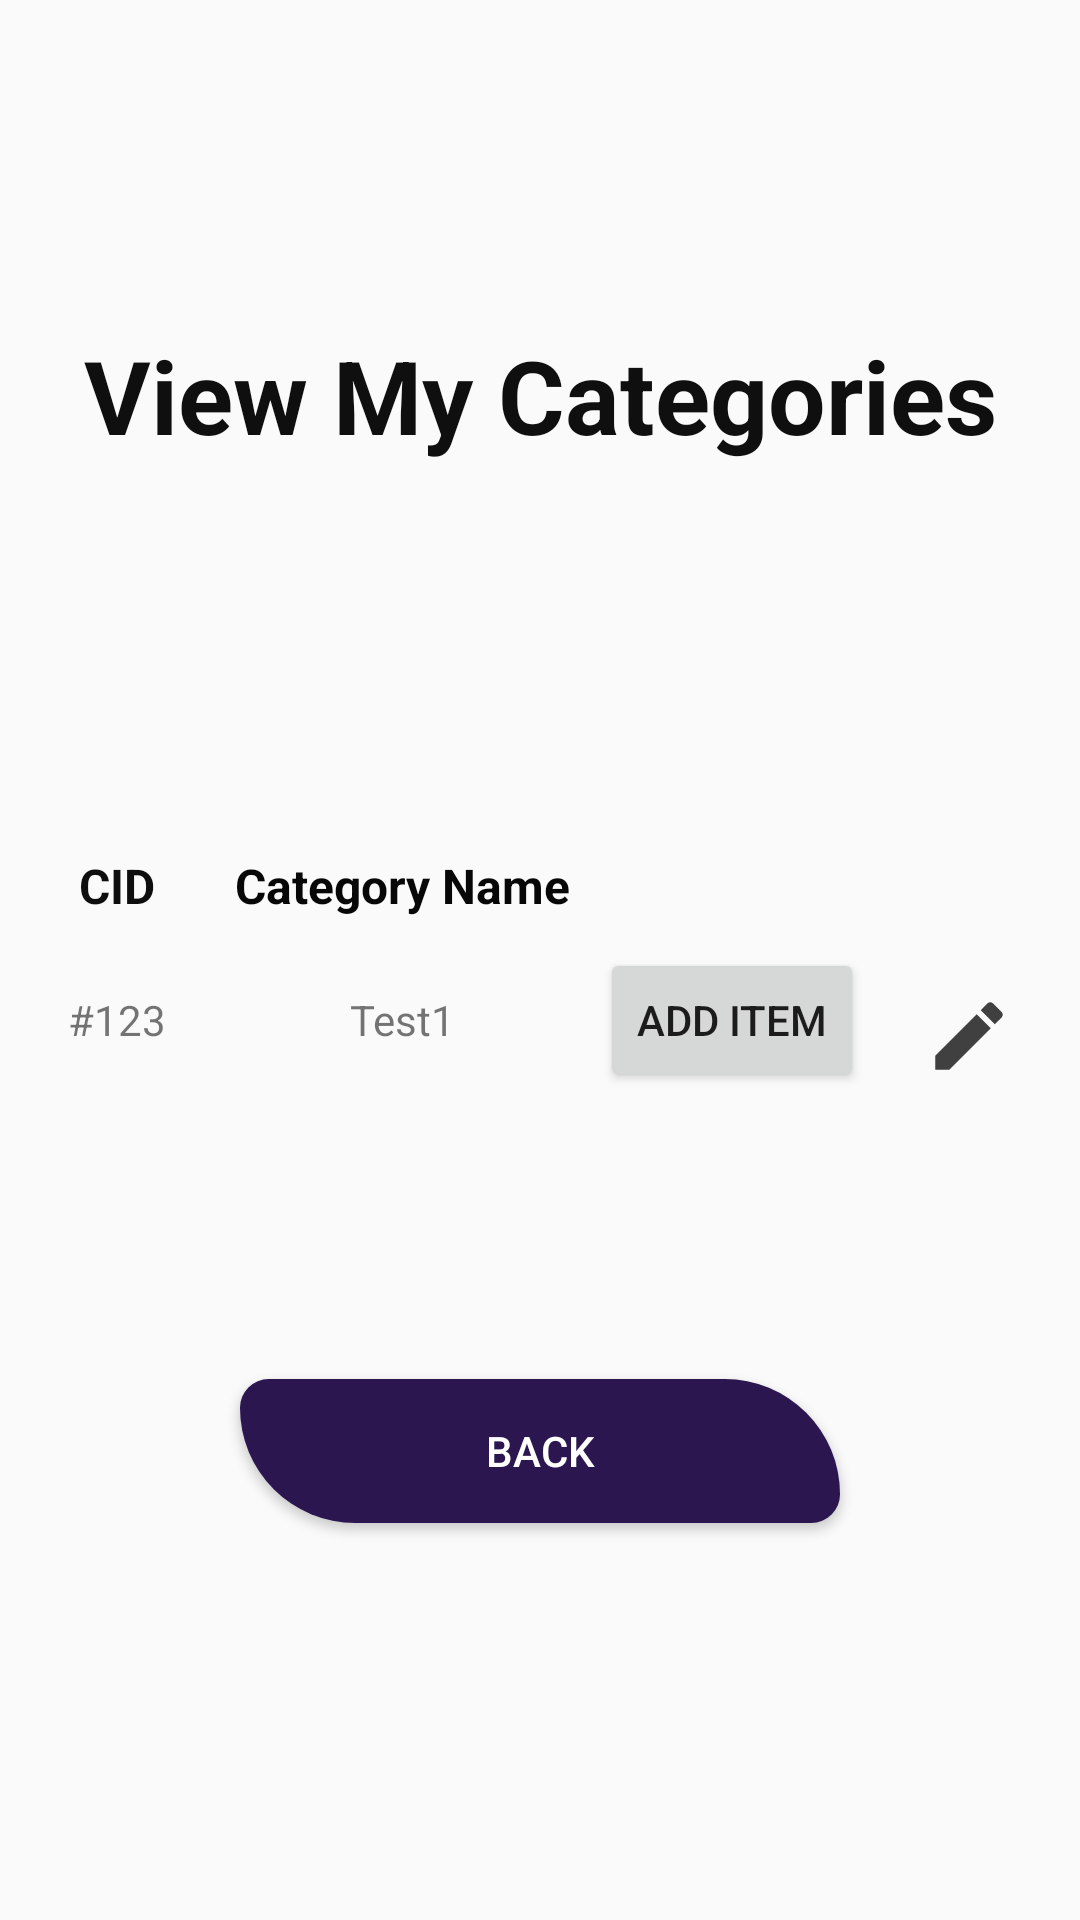

Here is an Android app screen rendered from its layout file. Give the layout XML and the strings, colors and styles it references.
<!-- AndroidManifest.xml: application theme Theme.MyApplication -->
<!-- res/layout/activity_my_cat_view.xml -->
<?xml version="1.0" encoding="utf-8"?>
<androidx.constraintlayout.widget.ConstraintLayout xmlns:android="http://schemas.android.com/apk/res/android"
    xmlns:app="http://schemas.android.com/apk/res-auto"
    xmlns:tools="http://schemas.android.com/tools"
    android:layout_width="match_parent"
    android:layout_height="match_parent"
    tools:context=".MyCatView">

    <TableLayout
        android:id="@+id/tableLayout3"
        android:layout_width="wrap_content"
        android:layout_height="wrap_content"
        android:padding="10sp"
        app:layout_constraintBottom_toBottomOf="parent"
        app:layout_constraintEnd_toEndOf="parent"
        app:layout_constraintStart_toStartOf="parent"
        app:layout_constraintTop_toTopOf="parent">

        <TableRow
            android:layout_width="match_parent"
            android:layout_height="match_parent">

            <TextView
                android:id="@+id/textView9"
                android:layout_width="wrap_content"
                android:layout_height="wrap_content"
                android:padding="10sp"
                android:text="CID"
                android:textAlignment="center"
                android:textColor="#0E0E0E"
                android:textSize="16sp"
                android:textStyle="bold" />

            <TextView
                android:id="@+id/textView8"
                android:layout_width="wrap_content"
                android:layout_height="wrap_content"
                android:padding="10sp"
                android:text="Category Name"
                android:textAlignment="center"
                android:textColor="#070707"
                android:textSize="16sp"
                android:textStyle="bold" />



        </TableRow>

        <TableRow
            android:layout_width="match_parent"
            android:layout_height="match_parent">

            <TextView
                android:id="@+id/textView17"
                android:layout_width="58dp"
                android:layout_height="50dp"
                android:padding="10sp"
                android:text="#123"
                android:textAlignment="center" />

            <TextView
                android:id="@+id/textView14"
                android:layout_width="40dp"
                android:layout_height="50dp"
                android:padding="10sp"
                android:text="Test1"
                android:textAlignment="center" />

            <Button
                android:id="@+id/button15"
                android:layout_width="wrap_content"
                android:layout_height="48dp"

                android:layout_marginRight="20dp"
                android:text="Add Item" />

            <TextView
                android:background="@drawable/baseline_edit"
                android:layout_width="30dp"
                android:layout_height="30dp"
                android:layout_marginRight="25dp"/>
            <TextView
                android:background="@drawable/baseline_delete"
                android:layout_width="30dp"
                android:layout_height="30dp"/>




        </TableRow>


    </TableLayout>

    <TextView
        android:id="@+id/textView87"
        android:layout_width="wrap_content"
        android:layout_height="wrap_content"
        android:text="View My Categories"
        android:textColor="#100F0F"
        android:textSize="34sp"
        android:textStyle="bold"
        app:layout_constraintBottom_toTopOf="@+id/tableLayout3"
        app:layout_constraintEnd_toEndOf="parent"
        app:layout_constraintHorizontal_bias="0.501"
        app:layout_constraintStart_toStartOf="parent"
        app:layout_constraintTop_toTopOf="parent"
        app:layout_constraintVertical_bias="0.498" />

    <Button
        android:id="@+id/button20"
        android:layout_width="200dp"
        android:layout_height="wrap_content"
        android:layout_marginBottom="70dp"
        android:background="@drawable/buttons"
        android:text="Back"
        android:textAlignment="center"
        android:textColor="@color/white"
        app:layout_constraintBottom_toBottomOf="parent"
        app:layout_constraintEnd_toEndOf="parent"
        app:layout_constraintStart_toStartOf="parent"
        app:layout_constraintTop_toBottomOf="@+id/tableLayout3"
        app:layout_constraintVertical_bias="0.574" />

    <ImageView
        android:id="@+id/imageView29"
        android:layout_width="wrap_content"
        android:layout_height="wrap_content"
        android:layout_marginStart="300dp"
        android:layout_marginBottom="700dp"
        app:layout_constraintBottom_toBottomOf="parent"
        app:layout_constraintEnd_toEndOf="parent"
        app:layout_constraintStart_toStartOf="parent"
        app:layout_constraintTop_toTopOf="parent"
        app:srcCompat="@drawable/flower2" />


</androidx.constraintlayout.widget.ConstraintLayout>
<!-- resources referenced by this layout -->
<resources>
  <color name="white">#FFFFFFFF</color>
  <!-- drawable baseline_delete (drawable) -->
  <vector android:alpha="0.8" android:height="24dp" android:tint="#111111"
      android:viewportHeight="24" android:viewportWidth="24"
      android:width="24dp" xmlns:android="http://schemas.android.com/apk/res/android">
      <path android:fillColor="@android:color/white" android:pathData="M6,19c0,1.1 0.9,2 2,2h8c1.1,0 2,-0.9 2,-2L18,7L6,7v12zM8,9h8v10L8,19L8,9zM15.5,4l-1,-1h-5l-1,1L5,4v2h14L19,4z"/>
  </vector>
  <!-- drawable baseline_edit (drawable) -->
  <vector android:alpha="0.8" android:height="24dp" android:tint="#111111"
      android:viewportHeight="24" android:viewportWidth="24"
      android:width="24dp" xmlns:android="http://schemas.android.com/apk/res/android">
      <path android:fillColor="@android:color/white" android:pathData="M3,17.25V21h3.75L17.81,9.94l-3.75,-3.75L3,17.25zM20.71,7.04c0.39,-0.39 0.39,-1.02 0,-1.41l-2.34,-2.34c-0.39,-0.39 -1.02,-0.39 -1.41,0l-1.83,1.83 3.75,3.75 1.83,-1.83z"/>
  </vector>
  <!-- drawable buttons (drawable) -->
  <?xml version="1.0" encoding="utf-8"?>
  <shape xmlns:android="http://schemas.android.com/apk/res/android">
  
      <solid android:color="#2B1650" />
  
      <corners
          android:bottomLeftRadius="40dp"
          android:bottomRightRadius="10dp"
          android:topLeftRadius="10dp"
          android:topRightRadius="40dp"/>
  
      <padding
          android:bottom="10dp"
          android:top="10dp"
          android:right="10dp"
          android:left="10dp"/>
  </shape>
  <!-- drawable flower2: png bitmap (drawable, 425972 bytes) -->
  <style name="Theme.MyApplication" parent="Theme.AppCompat.DayNight.NoActionBar">
          
          <item name="colorPrimary">@color/purple_500</item>
          <item name="colorPrimaryVariant">@color/purple_700</item>
          <item name="colorOnPrimary">@color/white</item>
          
          <item name="colorSecondary">@color/teal_200</item>
          <item name="colorSecondaryVariant">@color/teal_700</item>
          <item name="colorOnSecondary">@color/black</item>
          
          <item name="android:statusBarColor">?attr/colorPrimaryVariant</item>
          
  
  
  
      </style>
  <color name="purple_500">#FF6200EE</color>
  <color name="purple_700">#FF3700B3</color>
  <color name="teal_200">#FF03DAC5</color>
  <color name="teal_700">#FF018786</color>
  <color name="black">#FF000000</color>
</resources>
